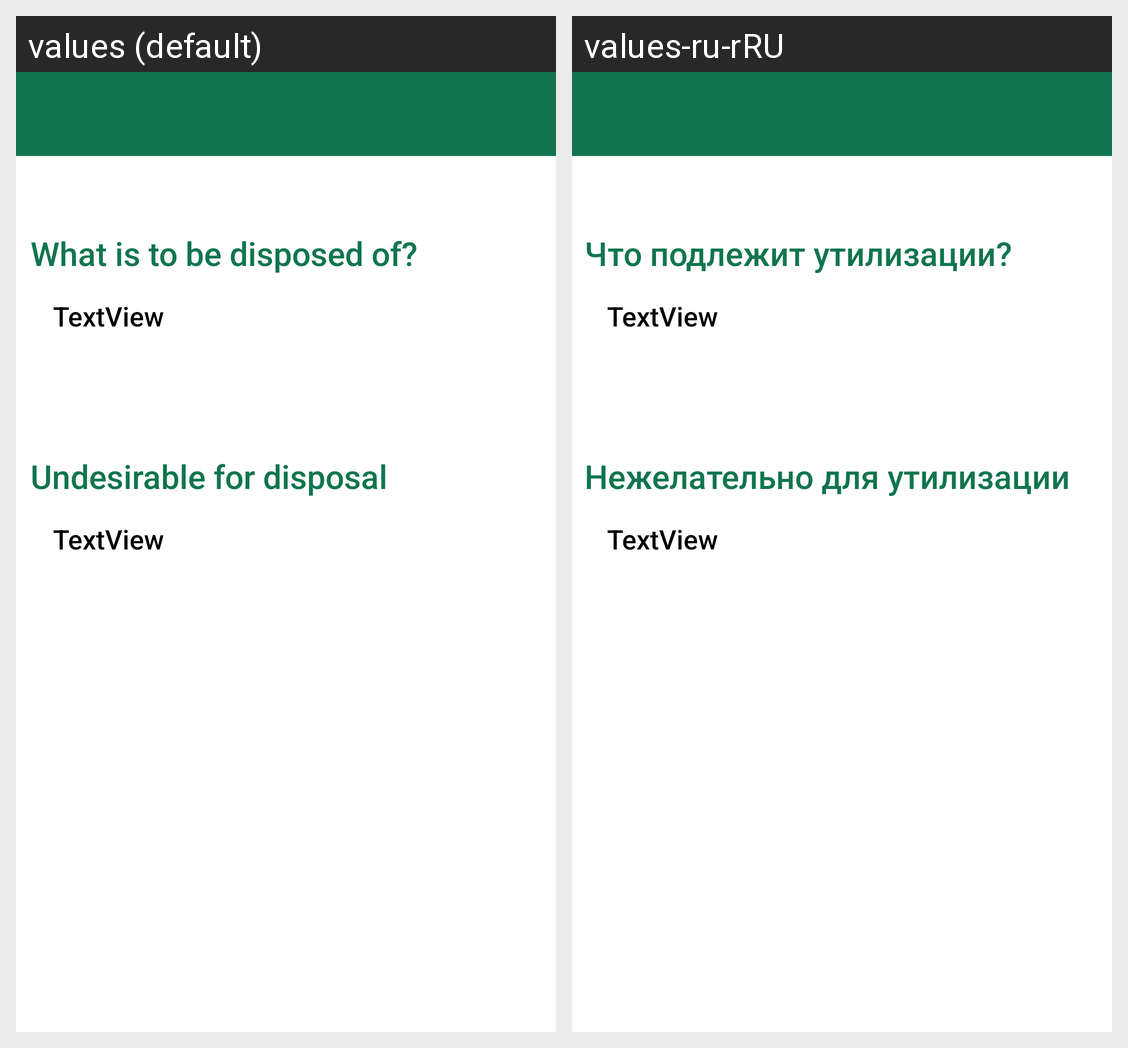

The Android screen above is rendered under two locales of the same app. Produce the string resources it draws, with the default and per-locale values.
Android screen res/layout/fragment_default_guide.xml rendered under 2 locales, left to right: values (default), values-ru-rRU. Device: Nexus 5 (rendered at 1080×1920; each locale shown at half size, 540×960, under a caption strip naming it); theme Theme.EcoApp.
Strings drawn on this screen, with the default value and each locale's value (text and hints the layout hard-codes, and strings that could not be matched under every locale, appear in the picture but are not listed):

what_is_trash
  values: What is to be disposed of?
  values-ru-rRU: Что подлежит утилизации?

what_is_not_trash
  values: Undesirable for disposal
  values-ru-rRU: Нежелательно для утилизации
